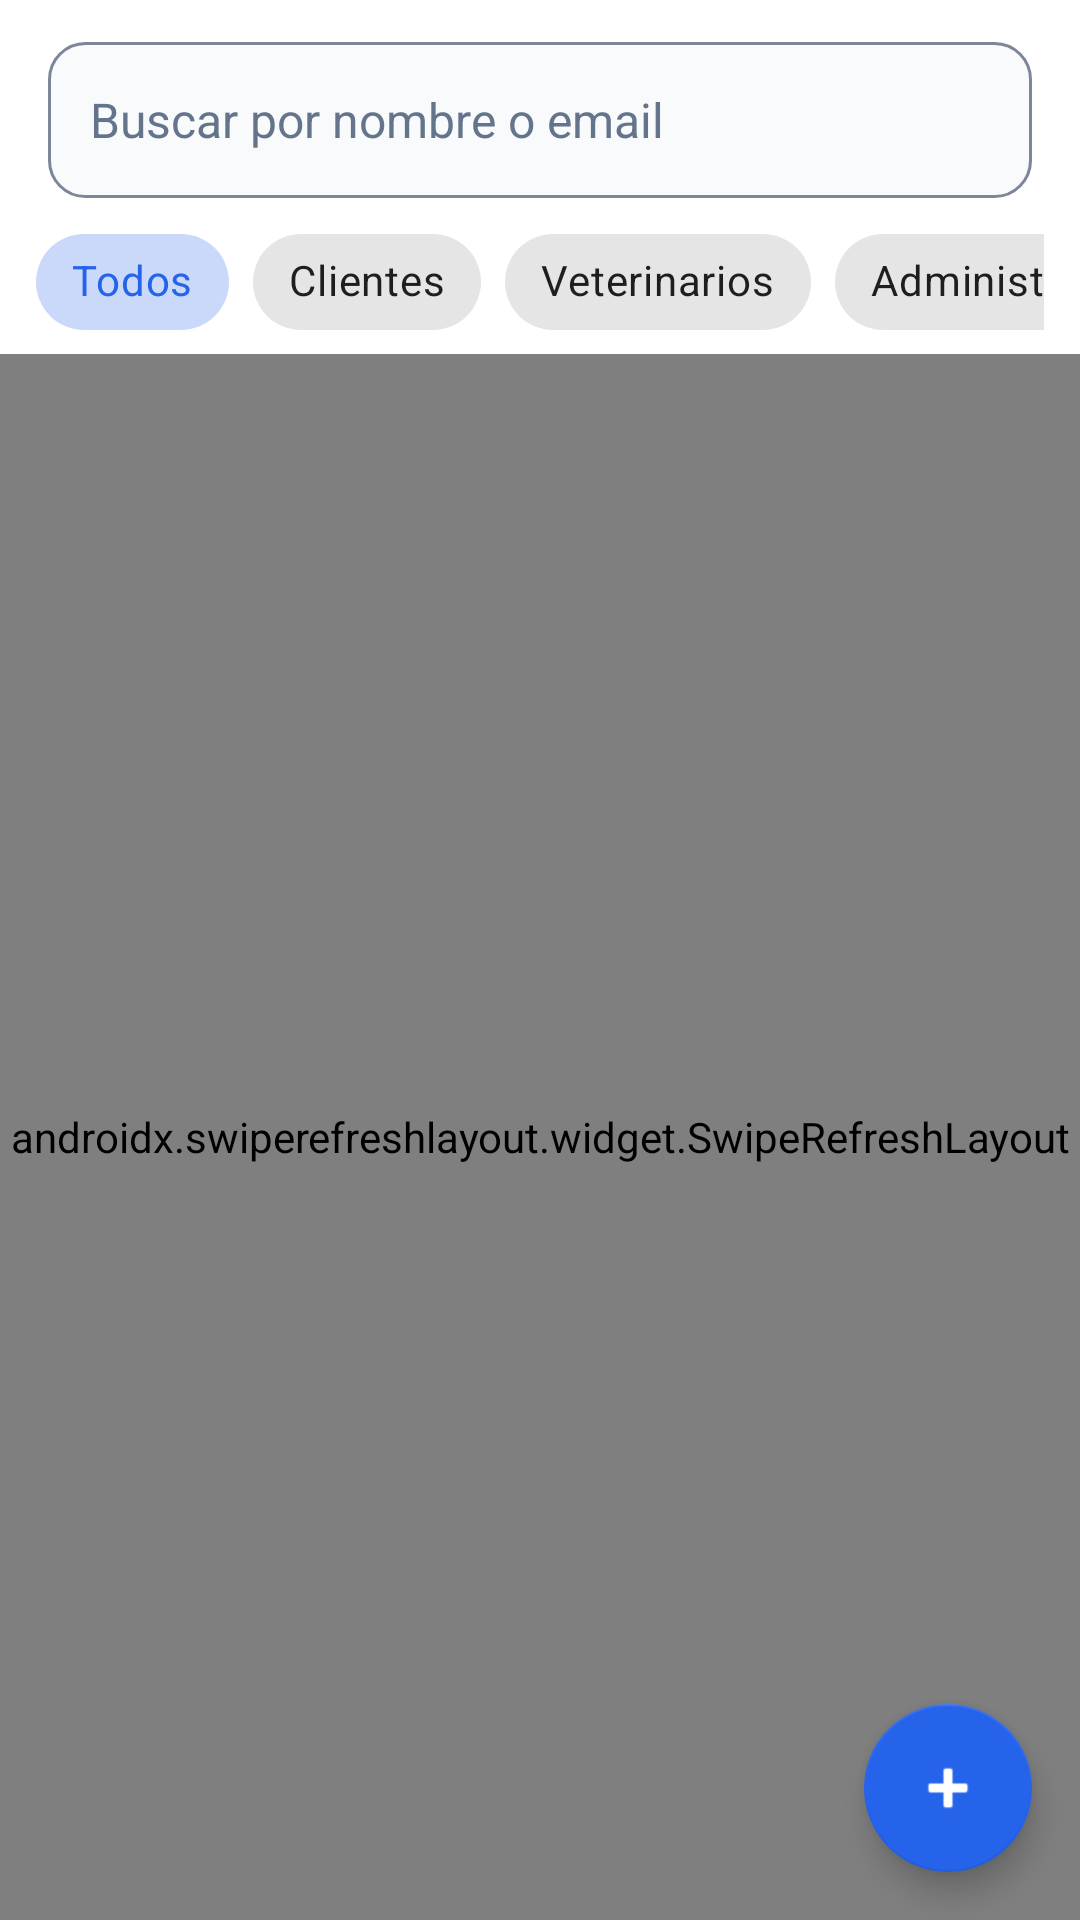

Here is an Android app screen rendered from its layout file. Give the layout XML and the strings, colors and styles it references.
<!-- AndroidManifest.xml: activity theme Theme.Petshop.ConBarra -->
<!-- res/layout/activity_usuarios.xml -->
<?xml version="1.0" encoding="utf-8"?>
<LinearLayout xmlns:android="http://schemas.android.com/apk/res/android"
    xmlns:app="http://schemas.android.com/apk/res-auto"
    android:layout_width="match_parent"
    android:layout_height="match_parent"
    android:background="@color/blanco"
    android:orientation="vertical">

    <EditText
        android:id="@+id/campoBuscar"
        style="@style/Campo"
        android:layout_marginStart="16dp"
        android:layout_marginTop="14dp"
        android:layout_marginEnd="16dp"
        android:layout_marginBottom="4dp"
        android:hint="@string/hint_buscar_usuario"
        android:importantForAutofill="no"
        android:inputType="text" />

    <HorizontalScrollView
        android:layout_width="match_parent"
        android:layout_height="wrap_content"
        android:paddingStart="12dp"
        android:paddingEnd="12dp"
        android:scrollbars="none">

        <com.google.android.material.chip.ChipGroup
            android:id="@+id/filtros"
            android:layout_width="wrap_content"
            android:layout_height="wrap_content"
            app:checkedChip="@id/chipTodos"
            app:selectionRequired="true"
            app:singleLine="true"
            app:singleSelection="true">

            <com.google.android.material.chip.Chip
                android:id="@+id/chipTodos"
                style="@style/Widget.MaterialComponents.Chip.Choice"
                android:layout_width="wrap_content"
                android:layout_height="wrap_content"
                android:checked="true"
                android:text="@string/filtro_todos" />

            <com.google.android.material.chip.Chip
                android:id="@+id/chipClientes"
                style="@style/Widget.MaterialComponents.Chip.Choice"
                android:layout_width="wrap_content"
                android:layout_height="wrap_content"
                android:text="@string/filtro_clientes" />

            <com.google.android.material.chip.Chip
                android:id="@+id/chipVeterinarios"
                style="@style/Widget.MaterialComponents.Chip.Choice"
                android:layout_width="wrap_content"
                android:layout_height="wrap_content"
                android:text="@string/filtro_veterinarios" />

            <com.google.android.material.chip.Chip
                android:id="@+id/chipAdmins"
                style="@style/Widget.MaterialComponents.Chip.Choice"
                android:layout_width="wrap_content"
                android:layout_height="wrap_content"
                android:text="@string/filtro_admins" />
        </com.google.android.material.chip.ChipGroup>
    </HorizontalScrollView>

    <FrameLayout
        android:layout_width="match_parent"
        android:layout_height="0dp"
        android:layout_weight="1">

        <androidx.swiperefreshlayout.widget.SwipeRefreshLayout
            android:id="@+id/refrescar"
            android:layout_width="match_parent"
            android:layout_height="match_parent">

            <androidx.recyclerview.widget.RecyclerView
                android:id="@+id/lista"
                android:layout_width="match_parent"
                android:layout_height="match_parent"
                android:clipToPadding="false"
                android:paddingStart="16dp"
                android:paddingTop="8dp"
                android:paddingEnd="16dp"
                android:paddingBottom="88dp" />
        </androidx.swiperefreshlayout.widget.SwipeRefreshLayout>

        <ProgressBar
            android:id="@+id/progreso"
            android:layout_width="wrap_content"
            android:layout_height="wrap_content"
            android:layout_gravity="center"
            android:visibility="gone" />

        <TextView
            android:id="@+id/textoVacio"
            android:layout_width="match_parent"
            android:layout_height="wrap_content"
            android:layout_gravity="center"
            android:accessibilityLiveRegion="polite"
            android:gravity="center"
            android:padding="32dp"
            android:textColor="@color/texto_suave"
            android:textSize="16sp"
            android:visibility="gone" />

        <com.google.android.material.floatingactionbutton.FloatingActionButton
            android:id="@+id/botonNuevo"
            android:layout_width="wrap_content"
            android:layout_height="wrap_content"
            android:layout_gravity="bottom|end"
            android:layout_margin="16dp"
            android:contentDescription="@string/desc_nuevo_usuario"
            android:src="@android:drawable/ic_input_add" />
    </FrameLayout>
</LinearLayout>
<!-- resources referenced by this layout -->
<resources>
  <color name="blanco">#FFFFFF</color>
  <color name="texto_suave">#64748B</color>
  <string name="desc_nuevo_usuario">Nuevo usuario</string>
  <string name="filtro_admins">Administradores</string>
  <string name="filtro_clientes">Clientes</string>
  <string name="filtro_todos">Todos</string>
  <string name="filtro_veterinarios">Veterinarios</string>
  <string name="hint_buscar_usuario">Buscar por nombre o email</string>
  <style name="Campo">
          <item name="android:layout_width">match_parent</item>
          <item name="android:layout_height">52dp</item>
          <item name="android:background">@drawable/fondo_campo</item>
          <item name="android:paddingStart">14dp</item>
          <item name="android:paddingEnd">14dp</item>
          <item name="android:textSize">16sp</item>
          <item name="android:textColor">@color/texto</item>
          <item name="android:textColorHint">@color/texto_suave</item>
          <item name="android:layout_marginBottom">16dp</item>
      </style>
  <style name="Theme.Petshop.ConBarra" parent="Theme.MaterialComponents.Light.DarkActionBar">
          <item name="colorPrimary">@color/azul</item>
          <item name="colorPrimaryVariant">@color/azul_oscuro</item>
          <item name="colorOnPrimary">@color/blanco</item>
          <item name="colorSecondary">@color/azul</item>
          <item name="colorOnSecondary">@color/blanco</item>
          <item name="android:statusBarColor" tools:targetApi="l">@color/azul_oscuro</item>
          <item name="android:windowBackground">@color/blanco</item>
      </style>
  <!-- drawable fondo_campo (drawable) -->
  <?xml version="1.0" encoding="utf-8"?>
  <shape xmlns:android="http://schemas.android.com/apk/res/android" android:shape="rectangle">
      <solid android:color="@color/fondo_input" />
      <stroke android:width="1dp" android:color="@color/borde_campo" />
      <corners android:radius="12dp" />
  </shape>
  <color name="texto">#0F172A</color>
  <color name="azul">#2563EB</color>
  <color name="azul_oscuro">#1D4ED8</color>
  <color name="fondo_input">#F8FAFC</color>
  <color name="borde_campo">#7B8798</color>
</resources>
